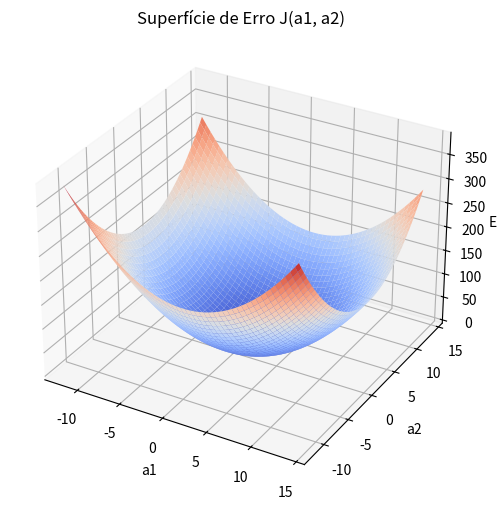
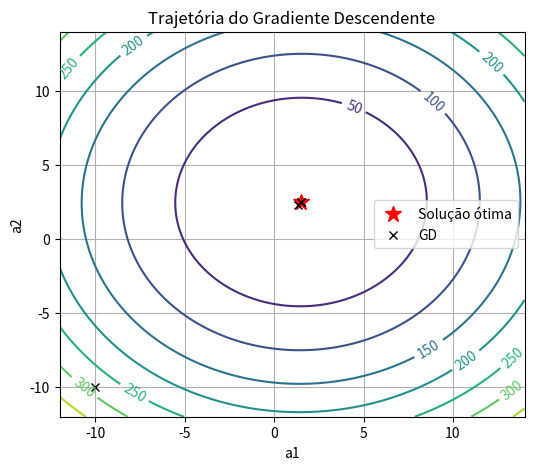
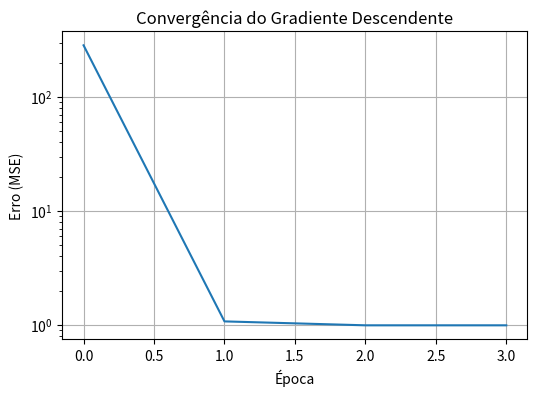
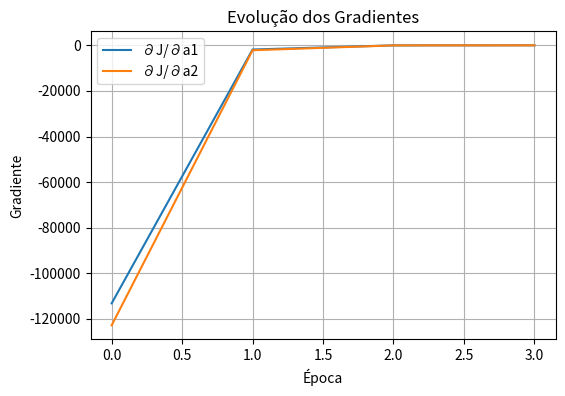

These figures' Python source, in order:
# Importação de bibliotecas essenciais
import numpy as np
import matplotlib.pyplot as plt
from matplotlib import cm
from mpl_toolkits.mplot3d import Axes3D

# Definindo a semente para reprodutibilidade dos resultados
np.random.seed(1234)


# Função para calcular a superfície de erro J(a1, a2)
def calculateErrorSurface(X, y):
    N = len(y)
    M = 200
    a1 = np.linspace(-12.0, 14.0, M)
    a2 = np.linspace(-12.0, 14.0, M)
    A1, A2 = np.meshgrid(a1, a2)

    x1 = X[:,0].reshape(N, 1)
    x2 = X[:,1].reshape(N, 1)

    J = np.zeros((M,M))
    for i in range(M):
        for j in range(M):
            yhat = A1[i,j]*x1 + A2[i,j]*x2
            J[i,j] = (1.0/N)*np.sum((y - yhat)**2)
    return J, A1, A2


# Função que resolve a regressão linear pela Equação Normal
def calculateClosedFormSolution(X, y):
    N = len(y)
    a_opt = np.linalg.pinv(X.T.dot(X)).dot(X.T.dot(y))
    yhat = X.dot(a_opt)
    Joptimum = (1.0/N)*np.sum((y - yhat)**2)
    return Joptimum, a_opt


# Gradiente Descendente em Batelada
def batchGradientDescent(X, y, alpha=0.0001, max_epochs=10000):
    N = len(y)
    Jgd = np.zeros(max_epochs+1)
    grad_hist = np.zeros((2, max_epochs))
    a = np.array([-10.0, -10.0]).reshape(2, 1)
    a_hist = np.zeros((2, max_epochs+1))
    a_hist[:, 0] = a.ravel()

    yhat = X.dot(a)
    Jgd[0] = (1.0/N)*np.sum((y - yhat)**2)

    error = 1
    epoch = 0
    while error > 1e-5 and epoch < max_epochs - 1:
        yhat = X.dot(a)
        gradients = -X.T.dot(y - yhat)
        a -= alpha * gradients
        a_hist[:, epoch+1] = a.ravel()
        yhat = X.dot(a)
        Jgd[epoch+1] = (1.0/N)*np.sum((y - yhat)**2)
        error = abs(Jgd[epoch] - Jgd[epoch+1])
        grad_hist[:, epoch] = gradients.ravel()
        epoch += 1
    return a, a_hist, Jgd, grad_hist, epoch


# Geração de dados genéricos com duas variáveis
N = 10000
x1 = np.random.randn(N, 1)
x2 = np.random.randn(N, 1)

# Função verdadeira linear
y = 1.5 * x1 + 2.5 * x2

# Adiciona ruído gaussiano
w = np.random.randn(N, 1)
y_noisy = y + w

# Matriz de atributos
X = np.c_[x1, x2]


# Visualização da superfície de erro
J, A1, A2 = calculateErrorSurface(X, y_noisy)

fig = plt.figure(figsize=(7, 6))
ax = fig.add_subplot(111, projection='3d')
ax.plot_surface(A1, A2, J, cmap=cm.coolwarm)
ax.set_xlabel("a1")
ax.set_ylabel("a2")
ax.set_zlabel("Erro")
ax.set_title("Superfície de Erro J(a1, a2)")
plt.show()


# Solução pela Equação Normal
Jopt, a_opt = calculateClosedFormSolution(X, y_noisy)
print("Solução ótima (Equação normal):")
print(f"a1 = {a_opt[0, 0]:.4f}, a2 = {a_opt[1, 0]:.4f}")
print(f"Erro ótimo = {Jopt:.6f}")


# Treinamento com Gradiente Descendente
alpha = 0.0001
max_epochs = 10000
a, a_hist, Jgd, grad_hist, epoch = batchGradientDescent(X, y_noisy, alpha, max_epochs)

print("Solução via Gradiente Descendente:")
print(f"a1 = {a[0, 0]:.4f}, a2 = {a[1, 0]:.4f}")
print(f"Erro GD final = {Jgd[epoch]:.6f}")


# Contorno da função de erro e caminho do GD
plt.figure(figsize=(6, 5))
cp = plt.contour(A1, A2, J)
plt.clabel(cp)
plt.plot(a_opt[0], a_opt[1], 'r*', markersize=12, label='Solução ótima')
plt.plot(a_hist[0, :epoch], a_hist[1, :epoch], 'kx', label='GD')
plt.xlabel("a1")
plt.ylabel("a2")
plt.legend()
plt.title("Trajetória do Gradiente Descendente")
plt.grid()
plt.show()


# Curva de convergência do erro
plt.figure(figsize=(6, 4))
plt.plot(np.arange(0, epoch), Jgd[:epoch])
plt.yscale("log")
plt.xlabel("Época")
plt.ylabel("Erro (MSE)")
plt.title("Convergência do Gradiente Descendente")
plt.grid()
plt.show()


# Gradientes ao longo das épocas
plt.figure(figsize=(6, 4))
plt.plot(np.arange(0, epoch), grad_hist[0, :epoch], label='∂J/∂a1')
plt.plot(np.arange(0, epoch), grad_hist[1, :epoch], label='∂J/∂a2')
plt.xlabel("Época")
plt.ylabel("Gradiente")
plt.legend()
plt.title("Evolução dos Gradientes")
plt.grid()
plt.show()
